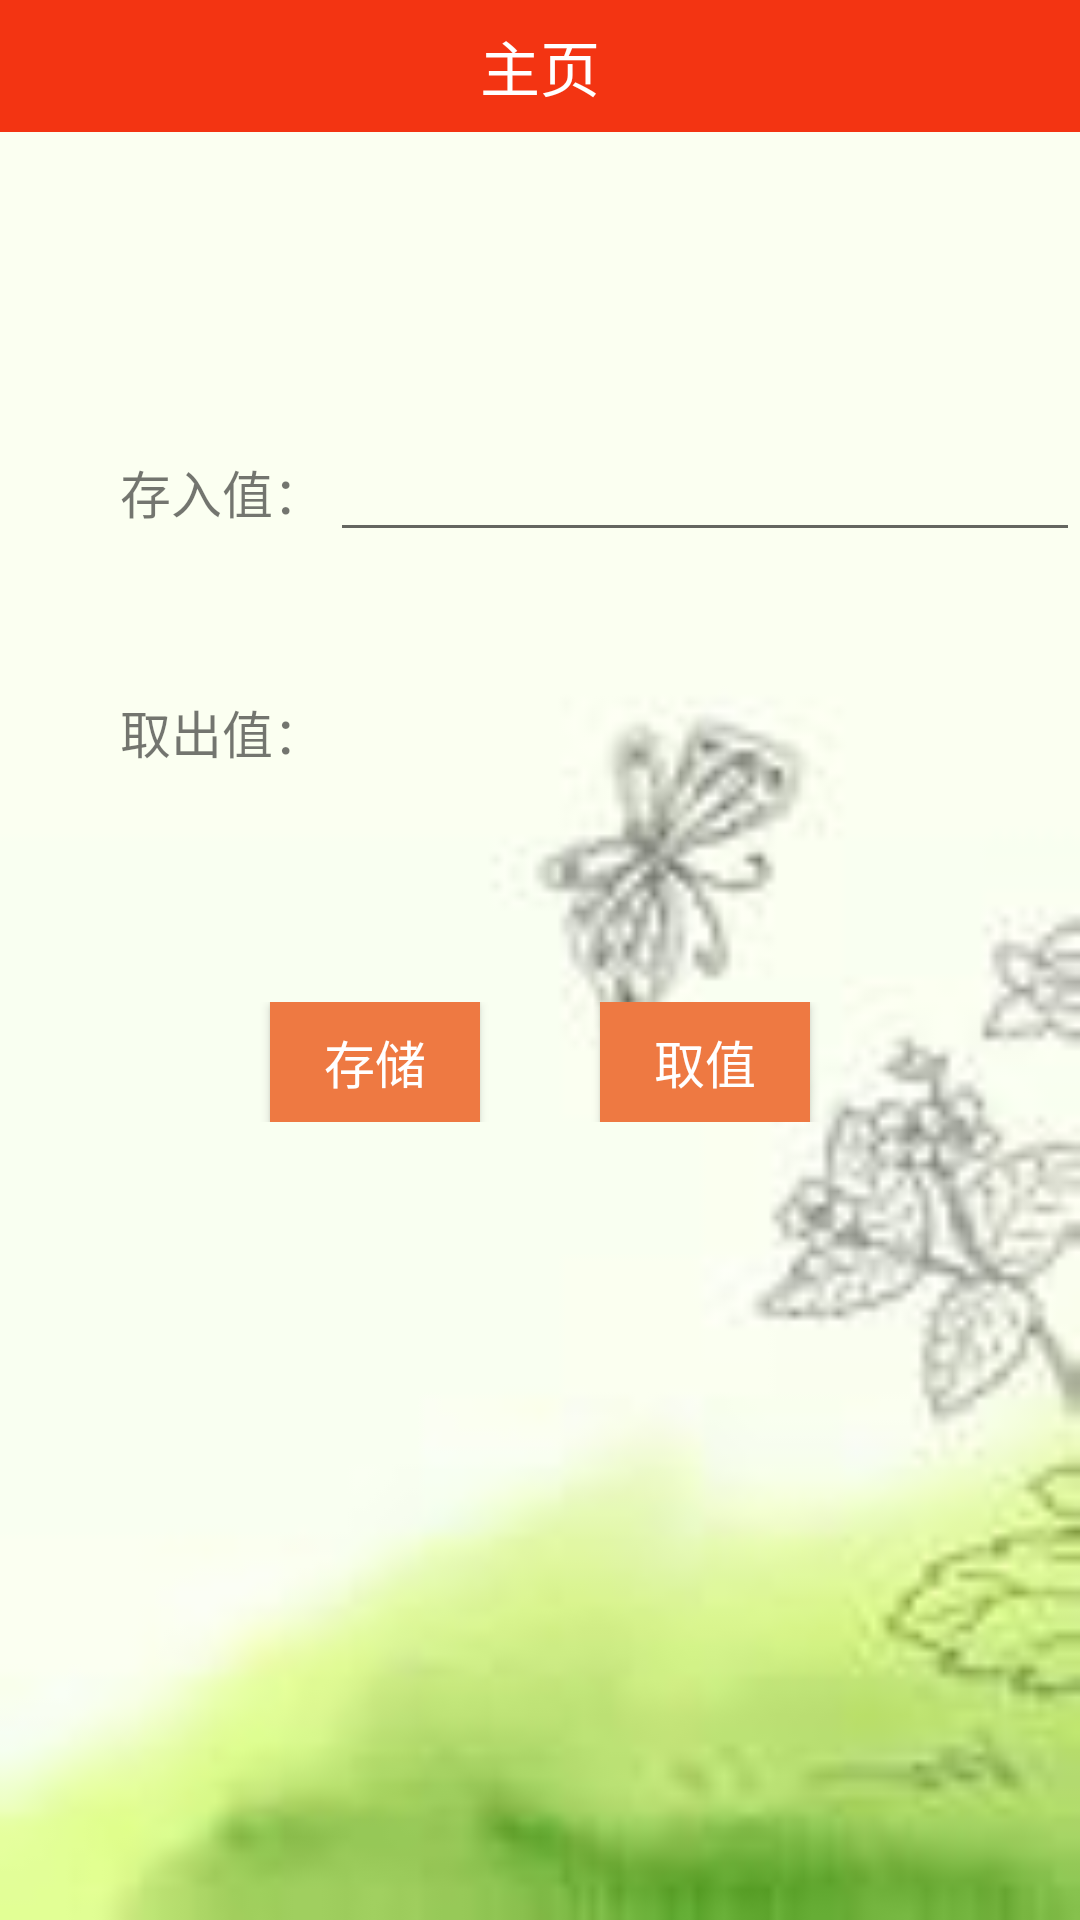

This screen was rendered from an Android layout file. Write that file and the resources it references.
<!-- AndroidManifest.xml: application theme AppTheme -->
<!-- res/layout/share_prefre_layoyt.xml -->
<?xml version="1.0" encoding="utf-8"?>
<RelativeLayout xmlns:android="http://schemas.android.com/apk/res/android"
    android:layout_width="match_parent"
    android:layout_height="match_parent"
    android:background="@mipmap/pic_share">

    <include
        layout="@layout/navbar_layout"
        android:id="@+id/title"/>

    <LinearLayout
        android:layout_width="match_parent"
        android:layout_height="match_parent"
        android:layout_below="@id/title"
        android:layout_marginTop="100dp"
        android:orientation="vertical">
        <RelativeLayout
            android:layout_width="match_parent"
            android:layout_height="40dp">
            <TextView
                android:layout_width="70dp"
                android:layout_height="wrap_content"
                android:text="存入值："
                android:textSize="17dp"
                android:layout_centerVertical="true"
                android:layout_marginLeft="40dp"
                android:id="@+id/tv_enter"/>
            <EditText
                android:layout_width="match_parent"
                android:layout_height="wrap_content"
                android:layout_toRightOf="@id/tv_enter"
                android:id="@+id/enter_num"
                android:layout_centerVertical="true"/>
        </RelativeLayout>

        <RelativeLayout
            android:layout_width="match_parent"
            android:layout_height="40dp"
            android:layout_marginTop="40dp"
            >

            <TextView
                android:layout_width="70dp"
                android:layout_height="wrap_content"
                android:textSize="17dp"
                android:text="取出值："
                android:layout_marginLeft="40dp"
                android:id="@+id/tv_out"
                android:layout_centerVertical="true"/>

            <TextView
                android:layout_width="match_parent"
                android:layout_height="wrap_content"
                android:layout_toRightOf="@id/tv_out"
                android:id="@+id/out_num"
                android:textSize="17dp"
                android:layout_centerVertical="true"/>
        </RelativeLayout>


        <LinearLayout
            android:layout_width="match_parent"
            android:layout_height="40dp"
            android:layout_marginTop="70dp"
            android:orientation="horizontal"
            android:gravity="center">
            <Button
                android:layout_width="70dp"
                android:layout_height="match_parent"
                android:background="#EE7942"
                android:textSize="17dp"
                android:textColor="#ffffff"
                android:text="存储"
                android:id="@+id/goBtn"/>
            <Button
                android:layout_width="70dp"
                android:layout_height="match_parent"
                android:background="#EE7942"
                android:textColor="#ffffff"
                android:text="取值"
                android:textSize="17dp"
                android:layout_marginLeft="40dp"
                android:id="@+id/outBtn"/>
        </LinearLayout>



    </LinearLayout>
    

</RelativeLayout>
<!-- res/layout/navbar_layout.xml (included above) -->
<?xml version="1.0" encoding="utf-8"?>
<RelativeLayout xmlns:android="http://schemas.android.com/apk/res/android"
    android:layout_width="match_parent"
    android:layout_height="wrap_content"
    android:id="@+id/navBar">

    <RelativeLayout
        android:layout_width="match_parent"
        android:layout_height="44dp"
        android:background="#f33412">
        <Button
            android:layout_width="30dp"
            android:layout_height="30dp"
            android:background="#ffffff"
            android:layout_centerVertical="true"
            android:layout_marginLeft="10dp"
            android:text="返回"
            android:textSize="13dp"
            android:visibility="gone"
            android:id="@+id/backBtn">

        </Button>
        <RelativeLayout
            android:layout_width="40dp"
            android:layout_height="40dp"
            android:layout_centerVertical="true"
            android:id="@+id/back_image"
            android:visibility="gone"
            >
            <ImageView
                android:layout_width="15dp"
                android:layout_height="25dp"
                android:layout_centerInParent="true"
                android:src="@mipmap/backbtn"/>
        </RelativeLayout>
        <TextView
            android:layout_width="wrap_content"
            android:layout_height="wrap_content"
            android:text="主页"
            android:textSize="20dp"
            android:textColor="#ffffff"
            android:layout_centerInParent="true"
            android:id="@+id/nav_title"/>

        <Button
            android:layout_width="30dp"
            android:layout_height="30dp"
            android:background="#ffffff"
            android:layout_alignParentRight="true"
            android:layout_centerInParent="true"
            android:layout_marginRight="10dp"
            android:text="跳转"
            android:textSize="14dp"
            android:visibility="gone"
            android:id="@+id/right_btn">

        </Button>
    </RelativeLayout>

</RelativeLayout>
<!-- resources referenced by this layout -->
<resources>
  <!-- mipmap backbtn: png bitmap (mipmap-xhdpi, 2327 bytes) -->
  <!-- mipmap pic_share: jpg bitmap (mipmap-xhdpi, 2213 bytes) -->
  <style name="AppTheme" parent="Theme.AppCompat.Light.NoActionBar">
          
          <item name="colorPrimary">@color/colorPrimary</item>
          <item name="colorPrimaryDark">@color/colorPrimaryDark</item>
          <item name="colorAccent">@color/colorAccent</item>
          <item name="android:windowAnimationStyle">@style/activityAnim</item>
      </style>
  <style name="activityAnim" parent="@android:style/Animation.Activity">
          <item name="android:activityOpenEnterAnimation">@anim/activity_entry</item>
          <item name="android:activityCloseExitAnimation">@anim/activity_exit</item>
      </style>
  <!-- not gathered from this repository: default colours our renderer supplied (Android Studio template values) -->
  <color name="colorPrimary">#FF6200EE</color>
  <color name="colorPrimaryDark">#FF3700B3</color>
  <color name="colorAccent">#FF03DAC5</color>
</resources>
